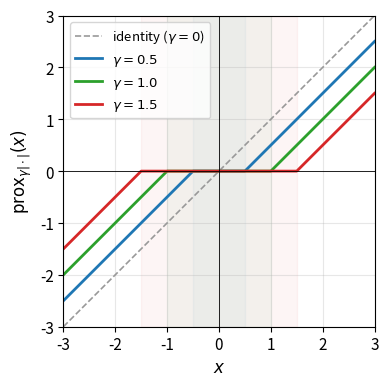
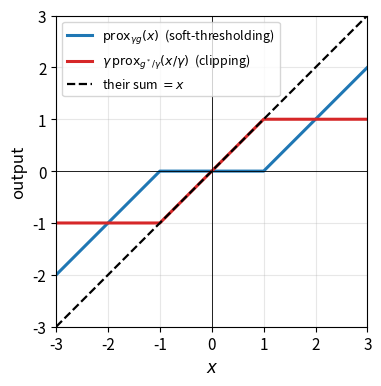
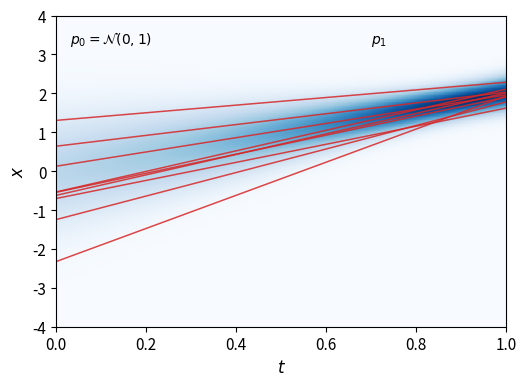
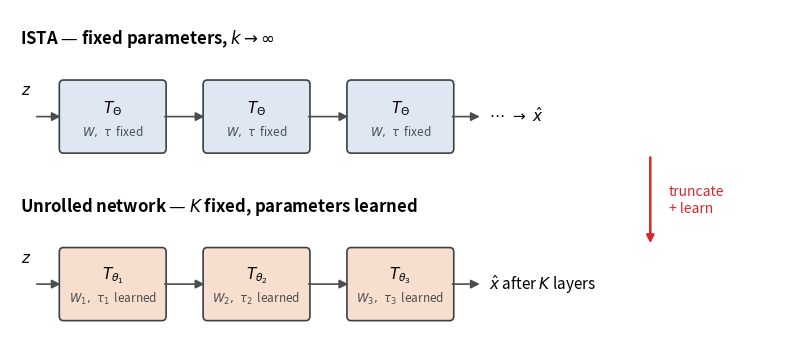

Write Python code to recreate these figures, in order.
# -*- coding: utf-8 -*-
"""
make_prelim_figs.py
Illustrations de la section Preliminaries du rapport. Chaque figure porte sur une
notion REUTILISEE plus loin, pas sur une decoration :

  prox_soft_threshold.png   Def. "Proximal Operator" : le prox de gamma|.| est le
                            seuillage doux. C'est la non-linearite de LISTA.
  moreau_decomposition.png  Prop. "Moreau Decomposition" : soft(x,g) + clip(x,-g,g) = x.
                            C'est LA justification du prox dual de nos ScCP/DFB, qui
                            est un clamp — et donc du champ impair corrige par w_bias.
  continuity_equation.png   Def. "Continuity Equation" : p_t transportee par v_t, avec
                            des trajectoires d'echantillons. Le cadre de Flow Matching.
  unrolling_ista.png        Sec. "Unrolled Neural Networks" : ISTA (parametres fixes,
                            K -> infini) vs UNN (parametres appris, K fixe).

Conventions identiques aux autres figures du rapport : hauteur commune PAIR_H, pas de
titre interne (la legende LaTeX porte l'info), labels lisibles.

Usage :  python make_prelim_figs.py
"""
import os
import numpy as np
import matplotlib
matplotlib.use("Agg")
import matplotlib.pyplot as plt
from matplotlib.patches import FancyBboxPatch, FancyArrowPatch

OUT = "internship_report/images"
PAIR_H = 4.0
plt.rcParams.update({"font.size": 11, "axes.labelsize": 12})


def fig_soft_threshold():
    x = np.linspace(-3, 3, 601)
    fig, ax = plt.subplots(figsize=(1.35 * PAIR_H, PAIR_H))
    ax.plot(x, x, "--", color="0.6", lw=1.2, label=r"identity ($\gamma=0$)")
    for g, c in zip([0.5, 1.0, 1.5], ["#1f77b4", "#2ca02c", "#d62728"]):
        ax.plot(x, np.sign(x) * np.maximum(np.abs(x) - g, 0), lw=2, color=c,
                label=rf"$\gamma={g}$")
        ax.axvspan(-g, g, color=c, alpha=0.045)
    ax.axhline(0, color="k", lw=0.6); ax.axvline(0, color="k", lw=0.6)
    ax.set_xlabel("$x$"); ax.set_ylabel(r"$\mathrm{prox}_{\gamma|\cdot|}(x)$")
    ax.legend(fontsize=9.5, loc="upper left"); ax.grid(alpha=0.3)
    ax.set_xlim(-3, 3); ax.set_ylim(-3, 3); ax.set_aspect("equal")
    fig.tight_layout(); p = os.path.join(OUT, "prox_soft_threshold.png")
    fig.savefig(p, dpi=170, bbox_inches="tight"); plt.close(fig); print("ecrit :", p)


def fig_moreau():
    """x = prox_{gamma g}(x) + gamma * prox_{g*/gamma}(x/gamma), pour g = |.| :
    le second terme est exactement clip(x, -gamma, gamma)."""
    x = np.linspace(-3, 3, 601); g = 1.0
    primal = np.sign(x) * np.maximum(np.abs(x) - g, 0)     # seuillage doux
    dual = np.clip(x, -g, g)                                # projection sur la boule l_inf
    fig, ax = plt.subplots(figsize=(1.35 * PAIR_H, PAIR_H))
    ax.plot(x, primal, lw=2.2, color="#1f77b4",
            label=r"$\mathrm{prox}_{\gamma g}(x)$  (soft-thresholding)")
    ax.plot(x, dual, lw=2.2, color="#d62728",
            label=r"$\gamma\,\mathrm{prox}_{g^*/\gamma}(x/\gamma)$  (clipping)")
    ax.plot(x, primal + dual, "--", lw=1.6, color="k", label=r"their sum $=x$")
    ax.axhline(0, color="k", lw=0.6); ax.axvline(0, color="k", lw=0.6)
    ax.set_xlabel("$x$"); ax.set_ylabel("output")
    ax.legend(fontsize=9, loc="upper left"); ax.grid(alpha=0.3)
    ax.set_xlim(-3, 3); ax.set_ylim(-3, 3); ax.set_aspect("equal")
    fig.tight_layout(); p = os.path.join(OUT, "moreau_decomposition.png")
    fig.savefig(p, dpi=170, bbox_inches="tight"); plt.close(fig); print("ecrit :", p)


def fig_continuity():
    """Chemin gaussien du Flow Matching : x_t = (1-t)x0 + t x1, x0~N(0,1), x1~N(2,0.3^2)
    independants => p_t = N(2t, (1-t)^2 + 0.09 t^2), exactement."""
    m1, s1 = 2.0, 0.3
    t = np.linspace(0, 1, 220); xs = np.linspace(-4, 4, 400)
    T, X = np.meshgrid(t, xs)
    mu = m1 * T; var = (1 - T) ** 2 + (s1 ** 2) * T ** 2
    P = np.exp(-((X - mu) ** 2) / (2 * var)) / np.sqrt(2 * np.pi * var)
    fig, ax = plt.subplots(figsize=(1.35 * PAIR_H, PAIR_H))
    ax.pcolormesh(T, X, P, shading="auto", cmap="Blues")
    rng = np.random.default_rng(0)
    for _ in range(9):                                   # trajectoires d'echantillons
        a, b = rng.normal(0, 1), rng.normal(m1, s1)
        ax.plot(t, (1 - t) * a + t * b, color="#d62728", lw=1.1, alpha=0.85)
    ax.set_xlabel("$t$"); ax.set_ylabel("$x$")
    ax.set_xlim(0, 1); ax.set_ylim(-4, 4)
    ax.text(0.03, 3.3, r"$p_0=\mathcal{N}(0,1)$", fontsize=10)
    ax.text(0.70, 3.3, r"$p_1$", fontsize=10)
    fig.tight_layout(); p = os.path.join(OUT, "continuity_equation.png")
    fig.savefig(p, dpi=170, bbox_inches="tight"); plt.close(fig); print("ecrit :", p)


def fig_unrolling():
    fig, ax = plt.subplots(figsize=(2.0 * PAIR_H, 0.92 * PAIR_H))
    ax.axis("off"); ax.set_xlim(0, 11.2); ax.set_ylim(0, 4.4)

    def block(cx, cy, label, sub, fc):
        ax.add_patch(FancyBboxPatch((cx - 0.72, cy - 0.42), 1.44, 0.84,
                    boxstyle="round,pad=0.06", fc=fc, ec="0.25", lw=1.2))
        ax.text(cx, cy + 0.11, label, ha="center", va="center", fontsize=11)
        ax.text(cx, cy - 0.20, sub, ha="center", va="center", fontsize=8.5, color="0.3")

    def arrow(x0, x1, y):
        ax.add_patch(FancyArrowPatch((x0, y), (x1, y), arrowstyle="-|>",
                                     mutation_scale=13, lw=1.2, color="0.3"))

    # --- ISTA : parametres FIXES, on itere jusqu'a convergence ---
    ax.text(0.15, 3.95, r"ISTA — fixed parameters, $k\to\infty$",
            fontsize=12, fontweight="bold")
    for i, cx in enumerate([1.5, 3.6, 5.7]):
        block(cx, 3.0, rf"$T_{{\Theta}}$", r"$W,\ \tau$  fixed", "#dfe7f2")
        if i: arrow(cx - 2.1 + 0.72, cx - 0.72, 3.0)
    arrow(0.35, 0.78, 3.0); ax.text(0.16, 3.28, "$z$", fontsize=11)
    arrow(6.42, 6.9, 3.0); ax.text(7.0, 3.0, r"$\cdots\ \to\ \hat{x}$",
                                   va="center", fontsize=11)

    # --- UNN : K FIXE, parametres APPRIS et distincts par couche ---
    ax.text(0.15, 1.75, r"Unrolled network — $K$ fixed, parameters learned",
            fontsize=12, fontweight="bold")
    for i, cx in enumerate([1.5, 3.6, 5.7]):
        block(cx, 0.8, rf"$T_{{\theta_{i+1}}}$", rf"$W_{i+1},\ \tau_{i+1}$  learned", "#f7dfd0")
        if i: arrow(cx - 2.1 + 0.72, cx - 0.72, 0.8)
    arrow(0.35, 0.78, 0.8); ax.text(0.16, 1.08, "$z$", fontsize=11)
    arrow(6.42, 6.9, 0.8); ax.text(7.0, 0.8, r"$\hat{x}$ after $K$ layers",
                                   va="center", fontsize=11)
    # fleche de transition placee A DROITE des blocs : au centre elle chevauchait
    # le titre de la seconde rangee.
    ax.annotate("", xy=(9.35, 1.30), xytext=(9.35, 2.50),
                arrowprops=dict(arrowstyle="-|>", lw=1.8, color="#d62728"))
    ax.text(9.62, 1.90, "truncate\n+ learn", fontsize=10, color="#d62728",
            va="center", ha="left", linespacing=1.3)

    fig.tight_layout(); p = os.path.join(OUT, "unrolling_ista.png")
    fig.savefig(p, dpi=170, bbox_inches="tight"); plt.close(fig); print("ecrit :", p)


if __name__ == "__main__":
    os.makedirs(OUT, exist_ok=True)
    fig_soft_threshold(); fig_moreau(); fig_continuity(); fig_unrolling()
